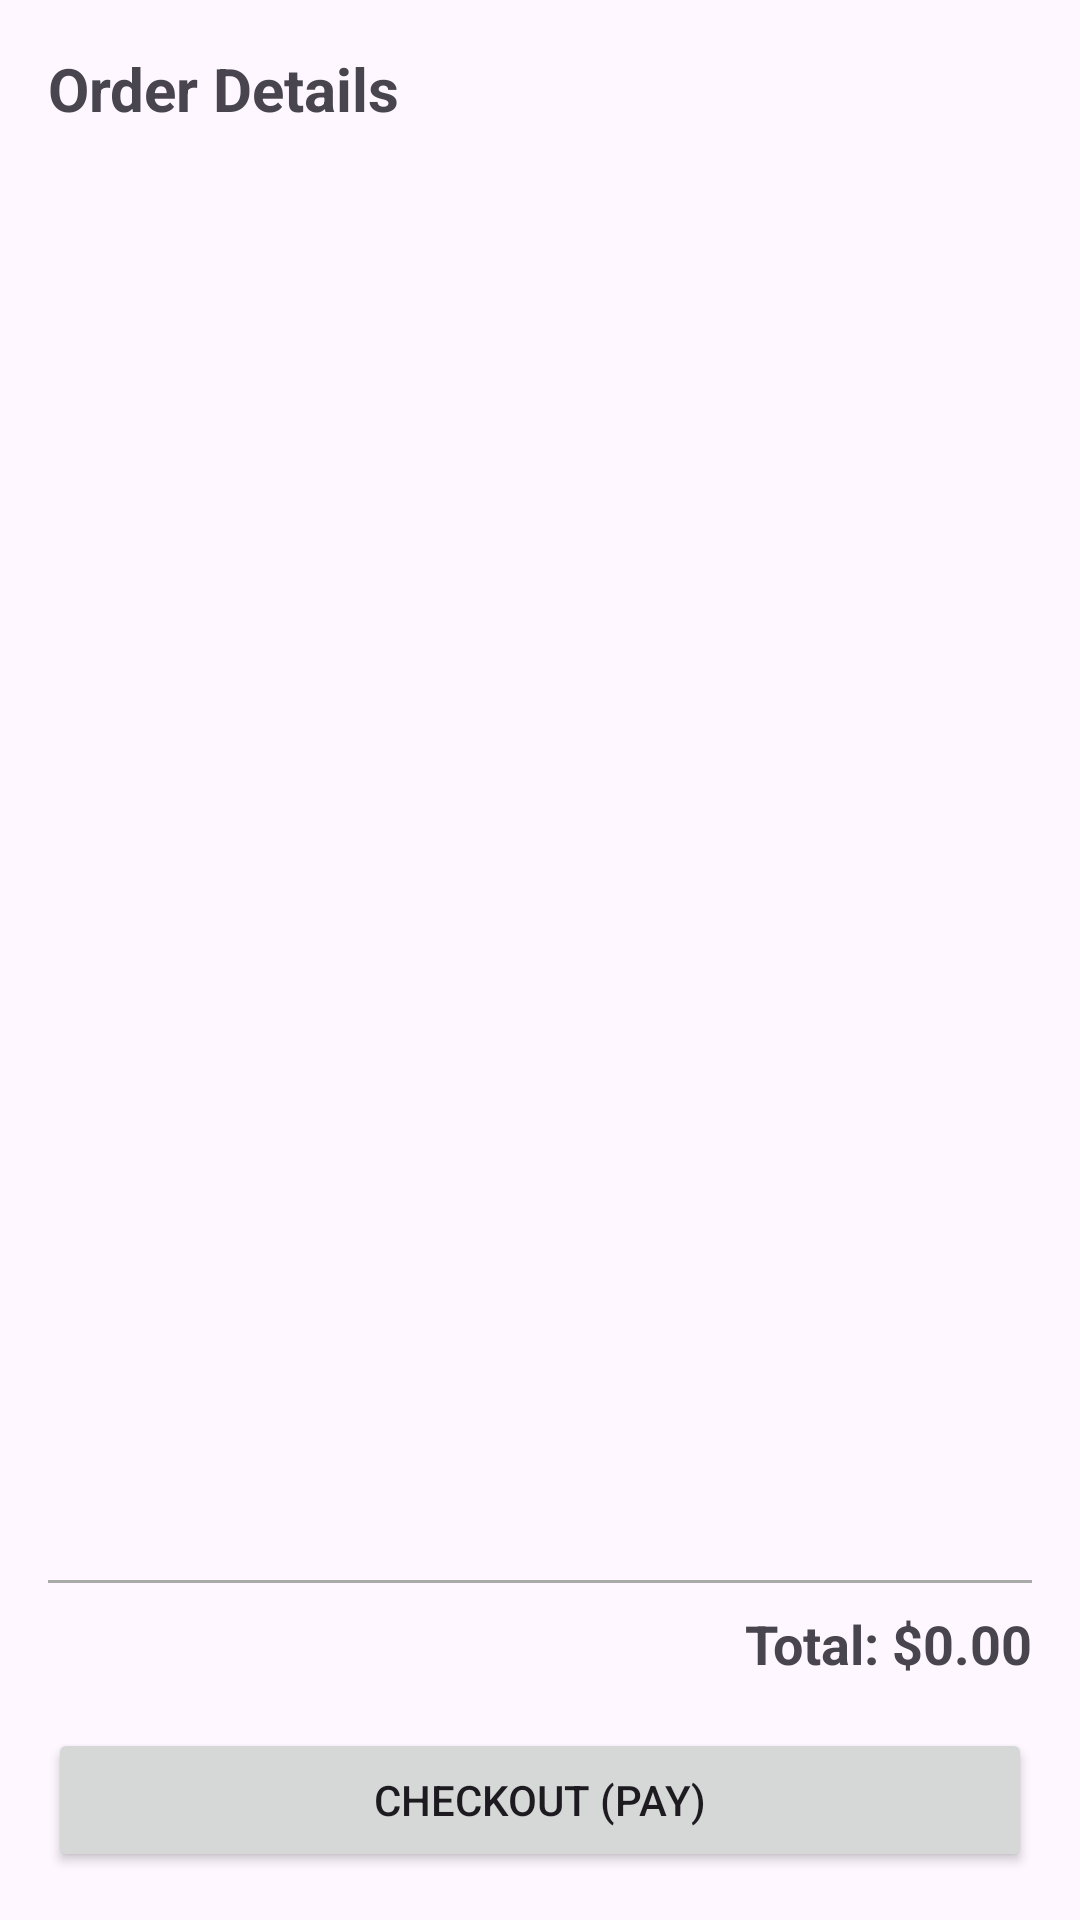

Reconstruct the res/layout file that produces this screen, plus the resources it refers to.
<!-- AndroidManifest.xml: application theme Theme.Nhom6_mini_project_bai2 -->
<!-- res/layout/activity_order.xml -->
<?xml version="1.0" encoding="utf-8"?>
<LinearLayout xmlns:android="http://schemas.android.com/apk/res/android"
    android:layout_width="match_parent"
    android:layout_height="match_parent"
    android:orientation="vertical"
    android:padding="16dp">

    <TextView
        android:id="@+id/tvOrderTitle"
        android:layout_width="wrap_content"
        android:layout_height="wrap_content"
        android:text="Order Details"
        android:textSize="20sp"
        android:textStyle="bold"
        android:layout_marginBottom="16dp"/>

    <androidx.recyclerview.widget.RecyclerView
        android:id="@+id/rvOrderItems"
        android:layout_width="match_parent"
        android:layout_height="0dp"
        android:layout_weight="1"/>

    <View
        android:layout_width="match_parent"
        android:layout_height="1dp"
        android:background="@android:color/darker_gray"
        android:layout_marginVertical="8dp"/>

    <TextView
        android:id="@+id/tvTotal"
        android:layout_width="match_parent"
        android:layout_height="wrap_content"
        android:text="Total: $0.00"
        android:textSize="18sp"
        android:textStyle="bold"
        android:gravity="end"
        android:layout_marginBottom="16dp"/>

    <Button
        android:id="@+id/btnCheckout"
        android:layout_width="match_parent"
        android:layout_height="wrap_content"
        android:text="Checkout (Pay)"/>

</LinearLayout>
<!-- resources referenced by this layout -->
<resources>
  <style name="Theme.Nhom6_mini_project_bai2" parent="Base.Theme.Nhom6_mini_project_bai2" />
  <style name="Base.Theme.Nhom6_mini_project_bai2" parent="Theme.Material3.DayNight.NoActionBar">
          
          
      </style>
</resources>
